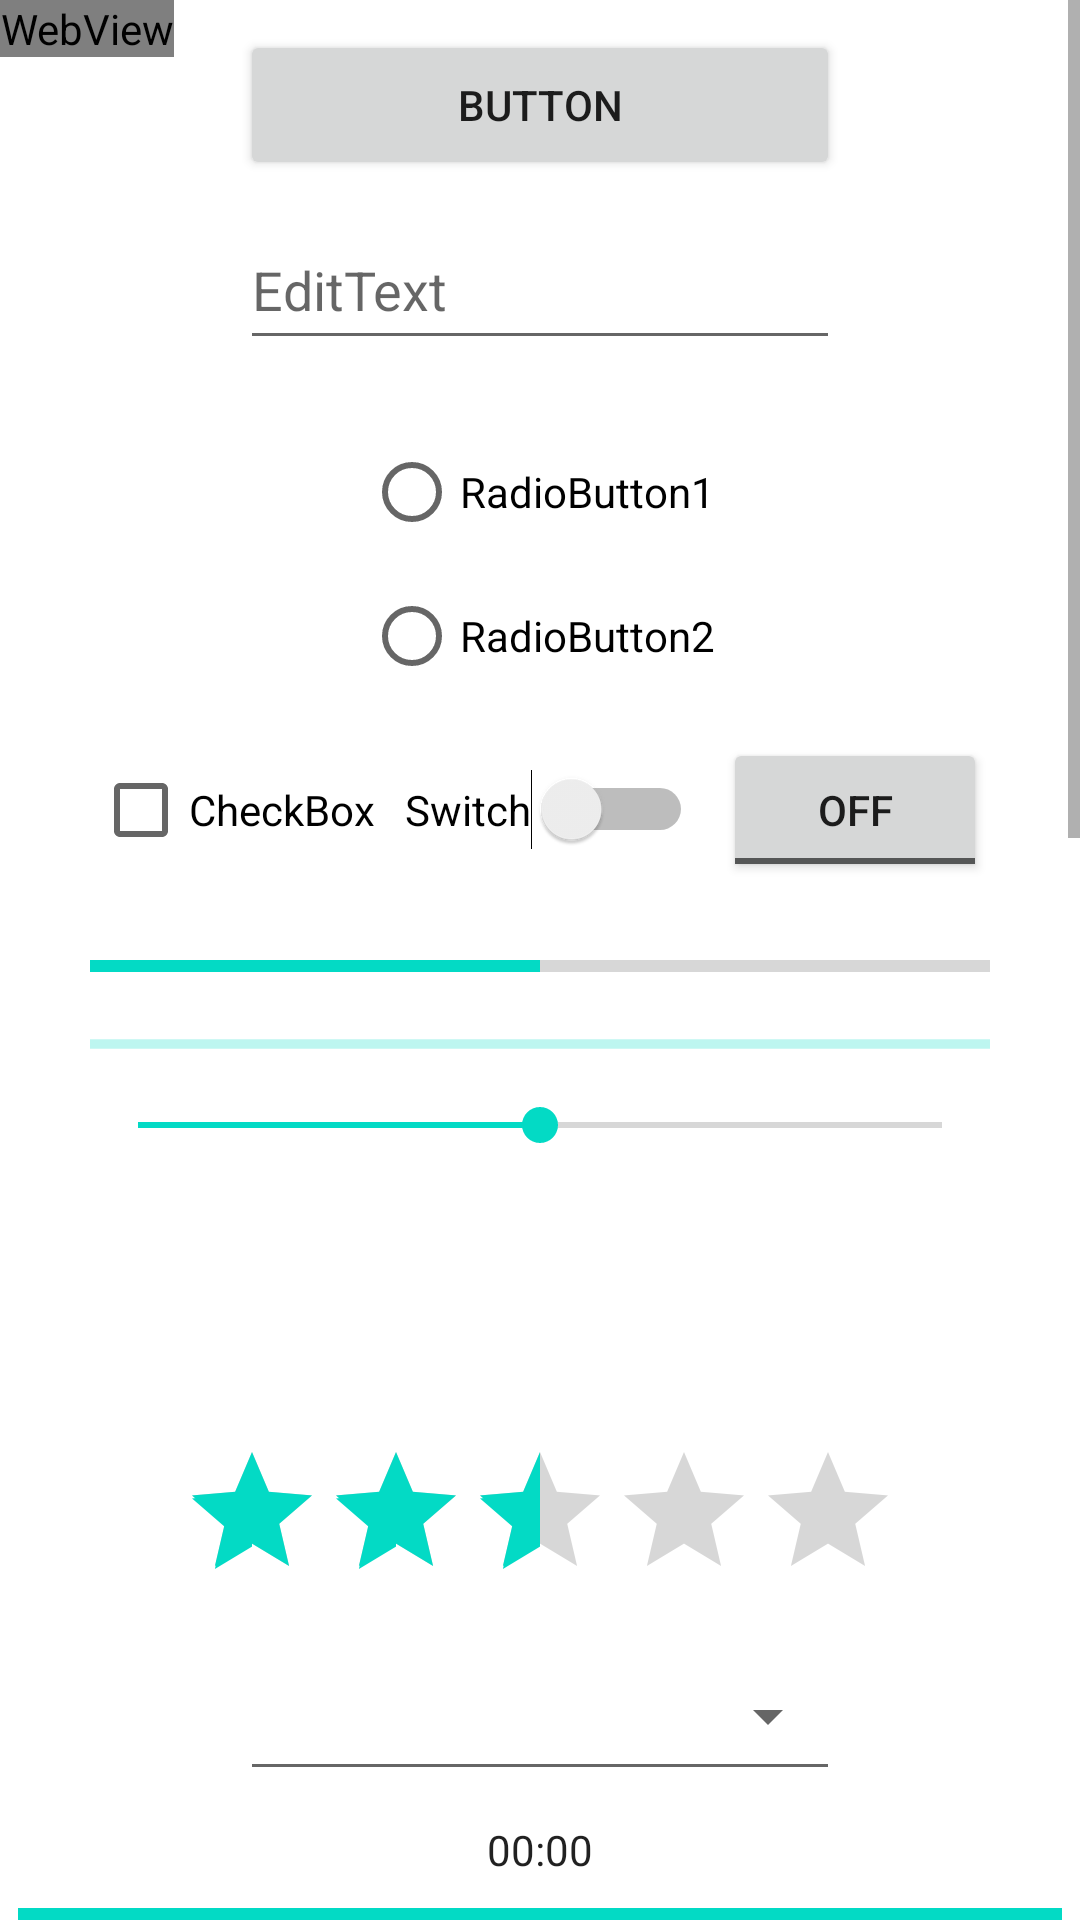

Write the Android layout XML for this screen, with the resource values it uses.
<!-- AndroidManifest.xml: application theme AppTheme -->
<!-- res/layout/fragment_style.xml -->
<?xml version="1.0" encoding="utf-8"?>
<FrameLayout
        android:layout_width="match_parent"
        android:layout_height="match_parent"
        xmlns:android="http://schemas.android.com/apk/res/android">

    <ScrollView
            android:id="@+id/demo"
            android:layout_width="match_parent"
            android:layout_height="match_parent">

        <LinearLayout
                android:orientation="vertical"
                android:layout_width="match_parent"
                android:gravity="center_horizontal"
                android:layout_height="match_parent">

            <Button
                    android:text="Button"
                    android:layout_marginTop="10dp"
                    android:layout_width="200dp"
                    android:layout_height="50dp"/>

            <EditText
                    android:hint="EditText"
                    android:layout_marginTop="10dp"
                    android:layout_marginBottom="10dp"
                    android:layout_width="200dp"
                    android:layout_height="50dp"/>

            <RadioGroup
                    style="@android:style/Widget.Material.CompoundButton.RadioButton"
                    android:layout_marginTop="10dp"
                    android:layout_width="wrap_content"
                    android:layout_height="wrap_content">

                <RadioButton
                        android:text="RadioButton1"
                        android:layout_width="wrap_content"
                        android:layout_height="wrap_content"/>

                <RadioButton
                        android:text="RadioButton2"
                        android:layout_width="wrap_content"
                        android:layout_height="wrap_content"/>
            </RadioGroup>

            <LinearLayout
                    android:layout_marginTop="10dp"
                    android:orientation="horizontal"
                    android:layout_gravity="center_horizontal"
                    android:layout_width="wrap_content"
                    android:layout_height="wrap_content">

                <CheckBox
                        android:text="CheckBox"
                        android:layout_width="wrap_content"
                        android:layout_height="wrap_content"/>

                <Switch
                        android:layout_marginLeft="10dp"
                        android:text="Switch"
                        android:layout_width="wrap_content"
                        android:layout_height="wrap_content"/>

                <ToggleButton
                        android:layout_marginLeft="10dp"
                        android:text="ToggleButton"
                        android:layout_width="wrap_content"
                        android:layout_height="wrap_content"/>
            </LinearLayout>

            <LinearLayout
                    android:layout_marginTop="10dp"
                    android:orientation="vertical"
                    android:layout_gravity="center_horizontal"
                    android:layout_width="300dp"
                    android:layout_height="wrap_content">

                <ProgressBar
                        android:layout_marginTop="10dp"
                        style="@android:style/Widget.Material.ProgressBar.Horizontal"
                        android:layout_width="match_parent"
                        android:layout_height="wrap_content"
                        android:max="100"
                        android:progress="50"/>

                <ProgressBar
                        android:layout_marginTop="10dp"
                        style="@android:style/Widget.Material.ProgressBar.Horizontal"
                        android:layout_width="match_parent"
                        android:layout_height="wrap_content"
                        android:indeterminate="true"/>

                <SeekBar
                        android:layout_marginTop="10dp"
                        android:max="100"
                        android:progress="50"
                        android:layout_width="match_parent"
                        android:layout_height="wrap_content"/>

                <LinearLayout
                        android:layout_marginTop="10dp"
                        android:layout_gravity="center_horizontal"
                        android:gravity="center_vertical"
                        android:orientation="horizontal"
                        android:layout_width="wrap_content"
                        android:layout_height="wrap_content">

                    <ProgressBar
                            style="@android:style/Widget.Material.ProgressBar.Small"
                            android:layout_width="match_parent"
                            android:layout_height="wrap_content"
                            android:max="100"
                            android:progress="50"/>

                    <ProgressBar
                            android:layout_marginLeft="10dp"
                            style="@android:style/Widget.Material.ProgressBar"
                            android:layout_width="match_parent"
                            android:layout_height="wrap_content"
                            android:max="100"
                            android:progress="50"/>

                    <ProgressBar
                            android:layout_marginLeft="10dp"
                            style="@android:style/Widget.Material.ProgressBar.Large"
                            android:layout_width="match_parent"
                            android:layout_height="wrap_content"
                            android:max="100"
                            android:progress="50"/>
                </LinearLayout>
            </LinearLayout>

            <RatingBar
                    style="@android:style/Widget.Material.RatingBar"
                    android:layout_marginTop="10dp"
                    android:rating="2.5"
                    android:layout_width="wrap_content"
                    android:layout_height="wrap_content"/>

            <Spinner
                    android:id="@+id/spinner"
                    android:layout_marginTop="10dp"
                    style="@android:style/Widget.Material.Spinner.Underlined"
                    android:layout_width="200dp"
                    android:spinnerMode="dropdown"
                    android:layout_height="50dp">

            </Spinner>
            
            <Chronometer
                    android:layout_marginTop="10dp"
                    android:layout_width="wrap_content"
                    android:layout_height="wrap_content"/>

            <DatePicker
                    android:layout_marginTop="10dp"
                    android:layout_width="wrap_content"
                    android:layout_height="wrap_content"/>

            <TimePicker
                    android:layout_marginTop="10dp"
                    android:layout_width="wrap_content"
                    android:layout_height="wrap_content"/>
        </LinearLayout>
    </ScrollView>

    <WebView
            android:id="@+id/web"
            android:layout_width="wrap_content"
            android:layout_height="wrap_content"/>
</FrameLayout>
<!-- resources referenced by this layout -->
<resources>

</resources>
